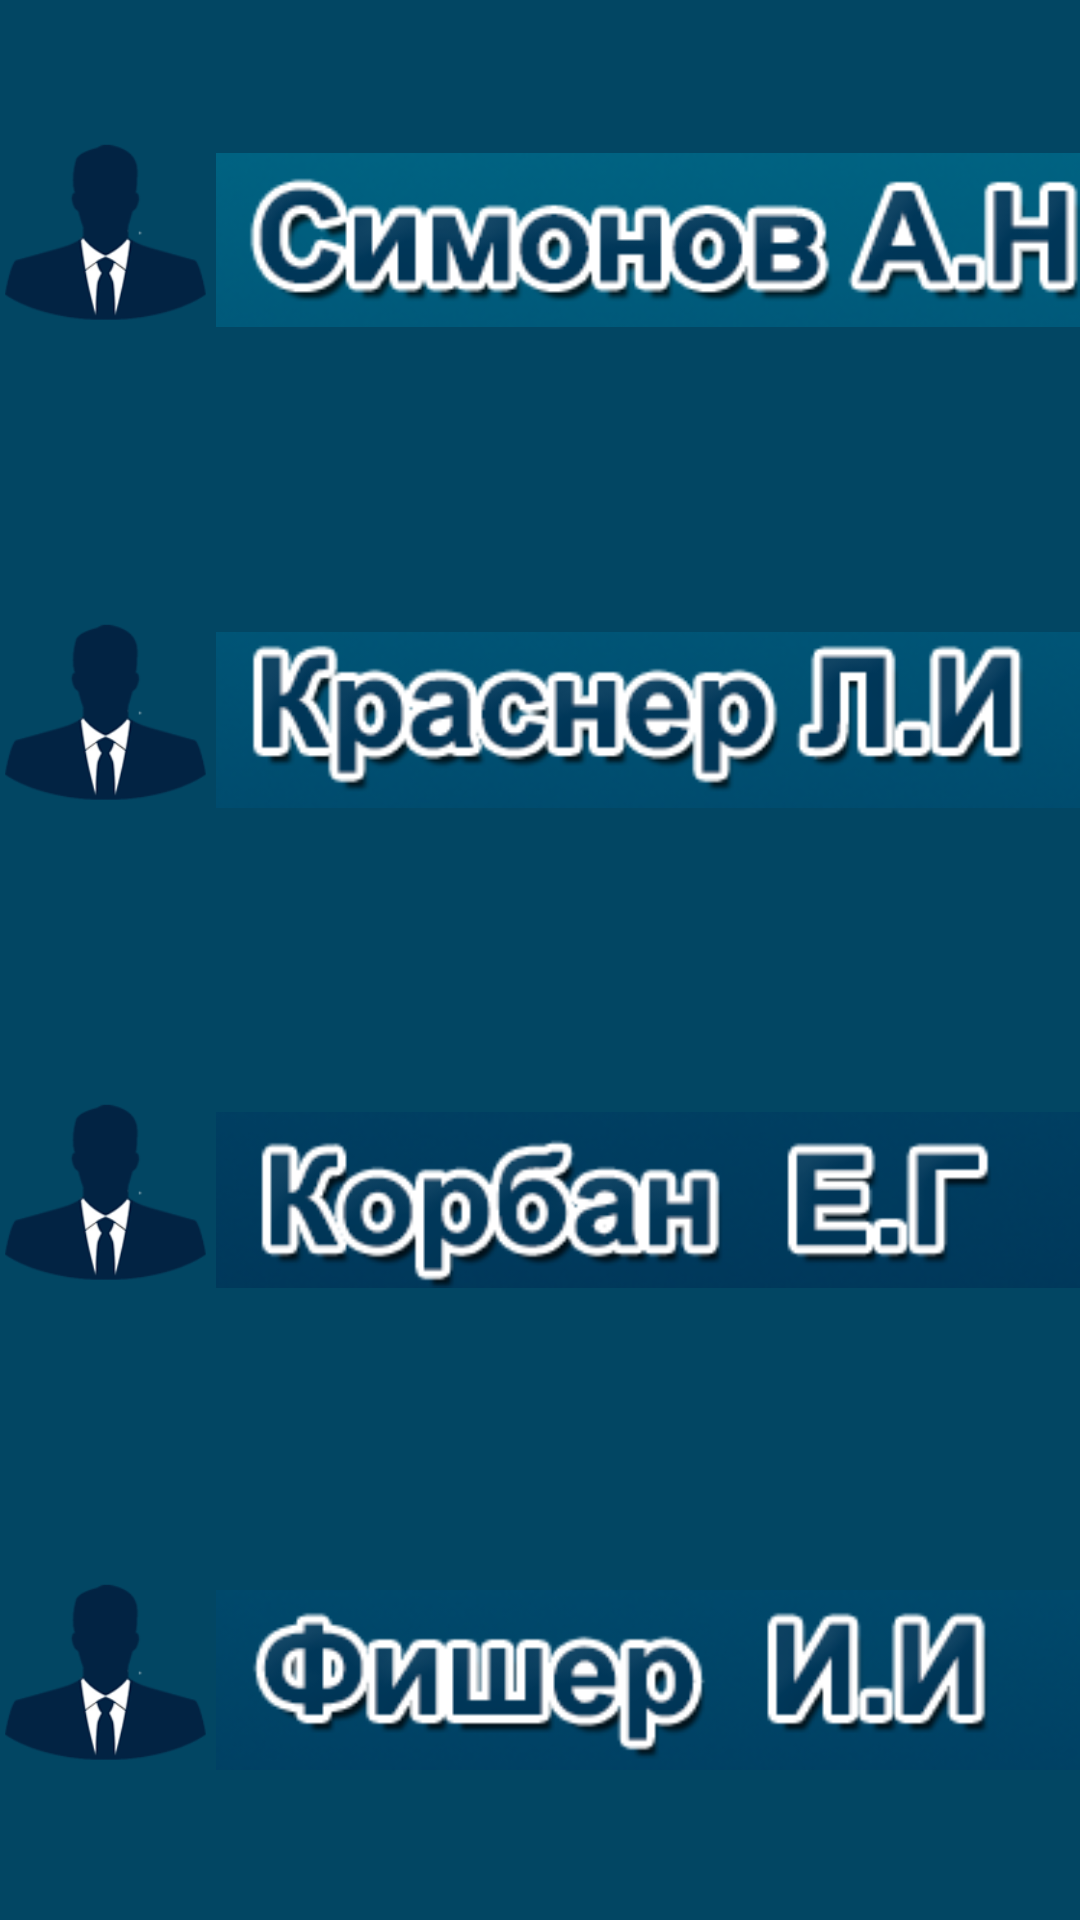

The Android layout XML behind this screen, and the referenced resources:
<!-- AndroidManifest.xml: application theme AppTheme -->
<!-- res/layout/ruklistlayout.xml -->
<?xml version="1.0" encoding="utf-8"?>

<RelativeLayout xmlns:android="http://schemas.android.com/apk/res/android"
    android:layout_width="match_parent"
    android:layout_height="match_parent">
<LinearLayout
    android:orientation="vertical" android:layout_width="match_parent"
    android:layout_height="match_parent"
    android:weightSum="4"
    android:background="#ff024663">

    <LinearLayout
        android:layout_weight="1"
        android:orientation="horizontal"
        android:layout_width="match_parent"
        android:layout_height="wrap_content"
        android:weightSum="5">

        <ImageView
            android:layout_weight="4"
            android:layout_width="match_parent"
            android:layout_height="match_parent"
            android:id="@+id/imageView11"
            android:src="@drawable/rukovod"/>

        <ImageView

            android:layout_width="match_parent"
            android:layout_height="match_parent"
            android:id="@+id/imageView12"
            android:layout_weight="1"
            android:src="@drawable/simonov"/>


    </LinearLayout>
    <LinearLayout
        android:layout_weight="1"
        android:orientation="horizontal"
        android:layout_width="match_parent"
        android:layout_height="wrap_content"
        android:weightSum="5">

        <ImageView
            android:layout_weight="4"
            android:layout_width="match_parent"
            android:layout_height="match_parent"
            android:id="@+id/imageView21"
            android:src="@drawable/rukovod"/>

        <ImageView

            android:layout_width="match_parent"
            android:layout_height="match_parent"
            android:id="@+id/imageView22"
            android:layout_weight="1"
            android:src="@drawable/krasner"/>


    </LinearLayout>
    <LinearLayout
        android:layout_weight="1"
        android:orientation="horizontal"
        android:layout_width="match_parent"
        android:layout_height="wrap_content"
        android:weightSum="5">

        <ImageView
            android:layout_weight="4"
            android:layout_width="match_parent"
            android:layout_height="match_parent"
            android:id="@+id/imageView31"
            android:src="@drawable/rukovod"/>

        <ImageView

            android:layout_width="match_parent"
            android:layout_height="match_parent"
            android:id="@+id/imageView32"
            android:layout_weight="1"
            android:src="@drawable/korban"/>


    </LinearLayout>
    <LinearLayout
        android:layout_weight="1"
        android:orientation="horizontal"
        android:layout_width="match_parent"
        android:layout_height="wrap_content"
        android:weightSum="5">

        <ImageView
            android:layout_weight="4"
            android:layout_width="match_parent"
            android:layout_height="match_parent"
            android:id="@+id/imageView41"
            android:src="@drawable/rukovod"/>

        <ImageView

            android:layout_width="match_parent"
            android:layout_height="match_parent"
            android:id="@+id/imageView42"
            android:layout_weight="1"
            android:src="@drawable/fisher"/>


    </LinearLayout>

</LinearLayout></RelativeLayout>
<!-- resources referenced by this layout -->
<resources>
  <!-- drawable fisher: png bitmap (drawable, 15381 bytes) -->
  <!-- drawable korban: png bitmap (drawable, 15910 bytes) -->
  <!-- drawable krasner: png bitmap (drawable, 16520 bytes) -->
  <!-- drawable rukovod: png bitmap (drawable, 8225 bytes) -->
  <!-- drawable simonov: png bitmap (drawable, 16828 bytes) -->
  <style name="AppTheme" parent="Theme.AppCompat.Light.NoActionBar">
          
          <item name="android:windowAnimationStyle">@style/DownUpActivity</item>
      </style>
  <style name="DownUpActivity" parent="@android:style/Animation.Activity">
          <item name="android:activityOpenEnterAnimation">@anim/activity_down_up_enter</item>
          <item name="android:activityOpenExitAnimation">@anim/activity_down_up_exit</item>
      </style>
</resources>
